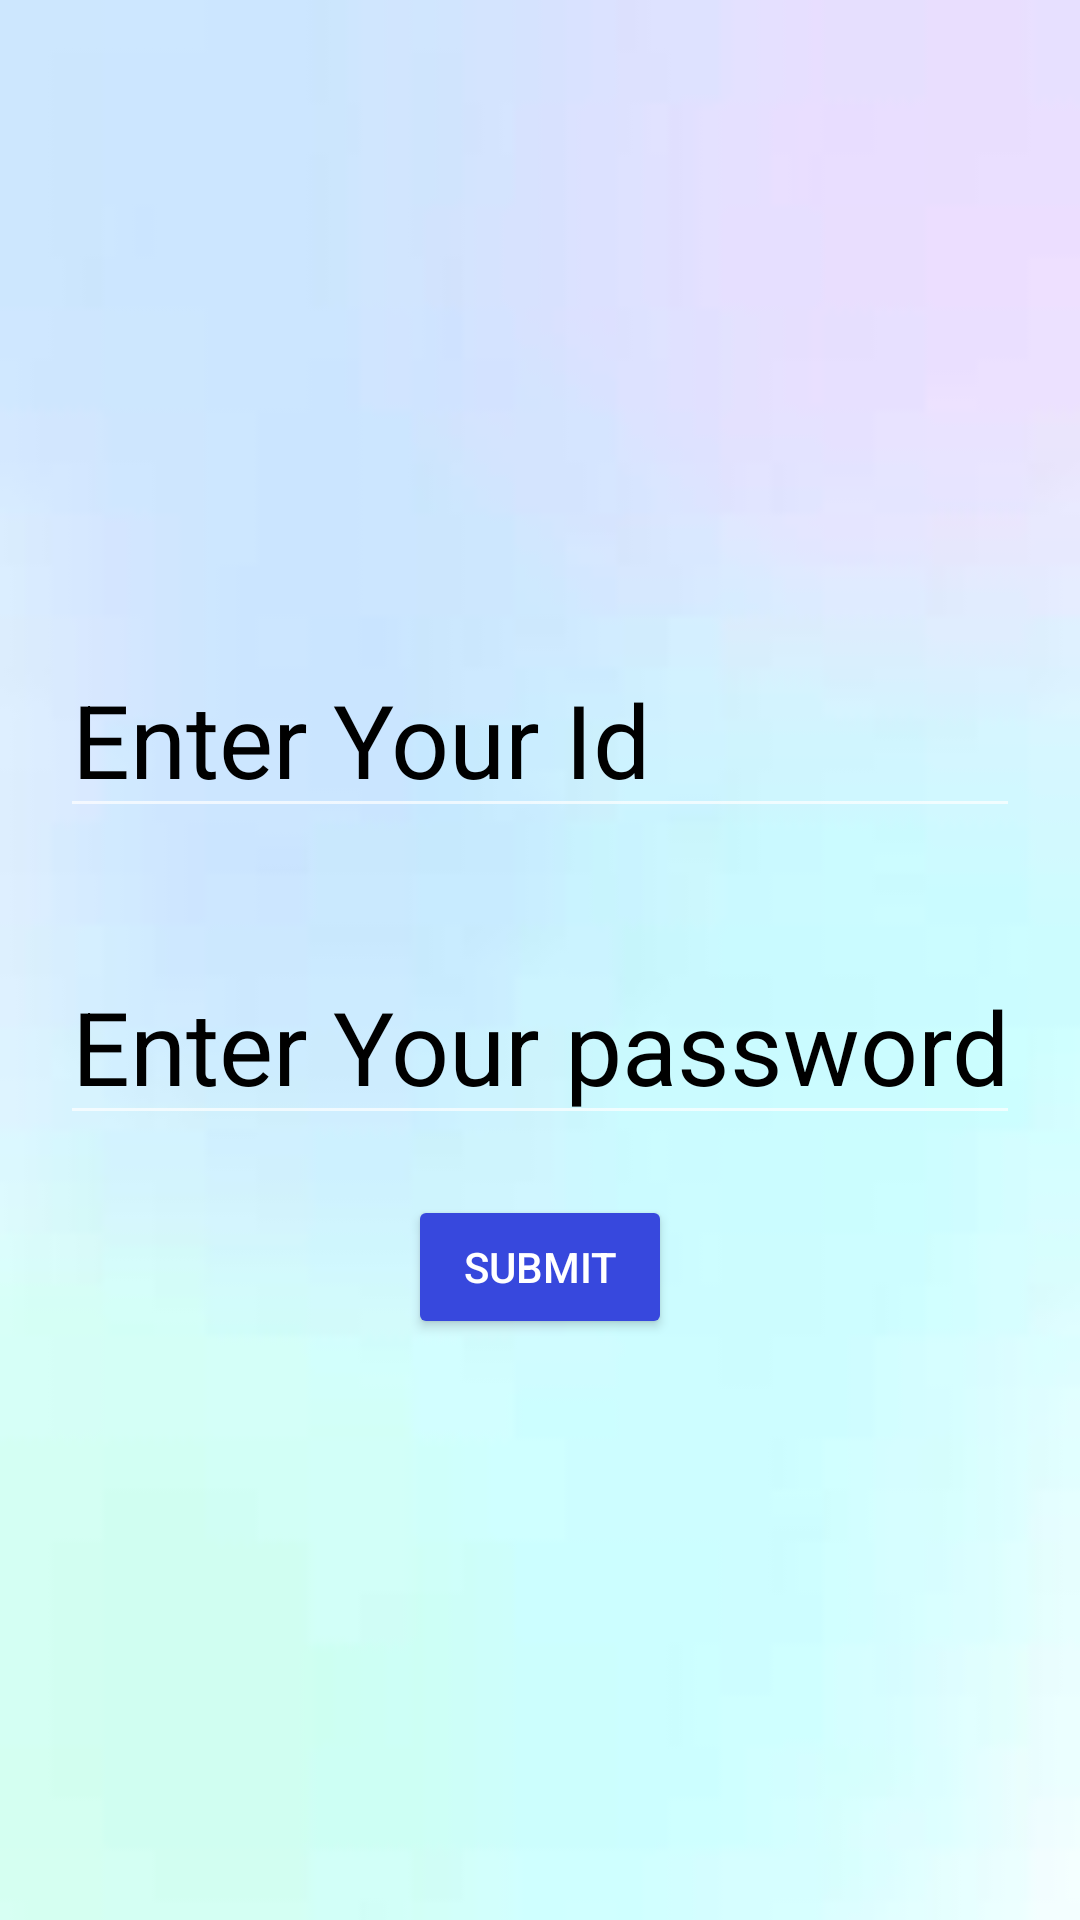

Reconstruct the res/layout file that produces this screen, plus the resources it refers to.
<!-- AndroidManifest.xml: application theme Theme.TCSWealth -->
<!-- res/layout/activity_first_screen.xml -->
<?xml version="1.0" encoding="utf-8"?>
<LinearLayout xmlns:android="http://schemas.android.com/apk/res/android"
    xmlns:app="http://schemas.android.com/apk/res-auto"
    xmlns:tools="http://schemas.android.com/tools"
    android:layout_width="match_parent"
    android:layout_height="match_parent"
    android:background="@drawable/bg10"
    android:gravity="center"



    android:orientation="vertical"
    tools:context=".FirstScreen">
    <ImageView
        android:id="@+id/imageView2"
        android:layout_width="match_parent"
        android:layout_height="wrap_content"
        app:srcCompat="@drawable/user" />


    <EditText
        android:textColor="@color/black"
        android:id="@+id/userid"
        android:layout_width="match_parent"
        android:layout_height="wrap_content"
        android:layout_margin="20dp"
        android:hint="Enter Your Id"
        android:inputType="number"
        android:textAppearance="@style/TextAppearance.AppCompat.Display1"
        android:textColorHint="@color/black" />

    <EditText
        android:textColor="@color/black"
        android:id="@+id/userpass"
        android:layout_width="match_parent"
        android:layout_height="wrap_content"
        android:layout_margin="20dp"

        android:hint="Enter Your password"
        android:inputType="textPassword"
        android:textAppearance="@style/TextAppearance.AppCompat.Display1"
        android:textColorHint="@color/black" />

    <Button
        android:id="@+id/submitBtn"
        android:layout_width="wrap_content"
        android:layout_height="wrap_content"
        android:backgroundTint="#3748DD"
        android:text="Submit" />



</LinearLayout>
<!-- resources referenced by this layout -->
<resources>
  <!-- drawable bg10: jpg bitmap (drawable, 999 bytes) -->
  <style name="Theme.TCSWealth" parent="Theme.AppCompat.NoActionBar">
          
          <item name="colorPrimary">@color/purple_500</item>
          <item name="colorPrimaryDark">@color/purple_700</item>
          <item name="colorAccent">@color/teal_200</item>
          
      </style>
  <!-- not gathered from this repository: default colours our renderer supplied (Android Studio template values) -->
  <color name="purple_500">#FF6200EE</color>
  <color name="purple_700">#FF3700B3</color>
  <color name="teal_200">#FF03DAC5</color>
  <color name="black">#FF000000</color>
</resources>
